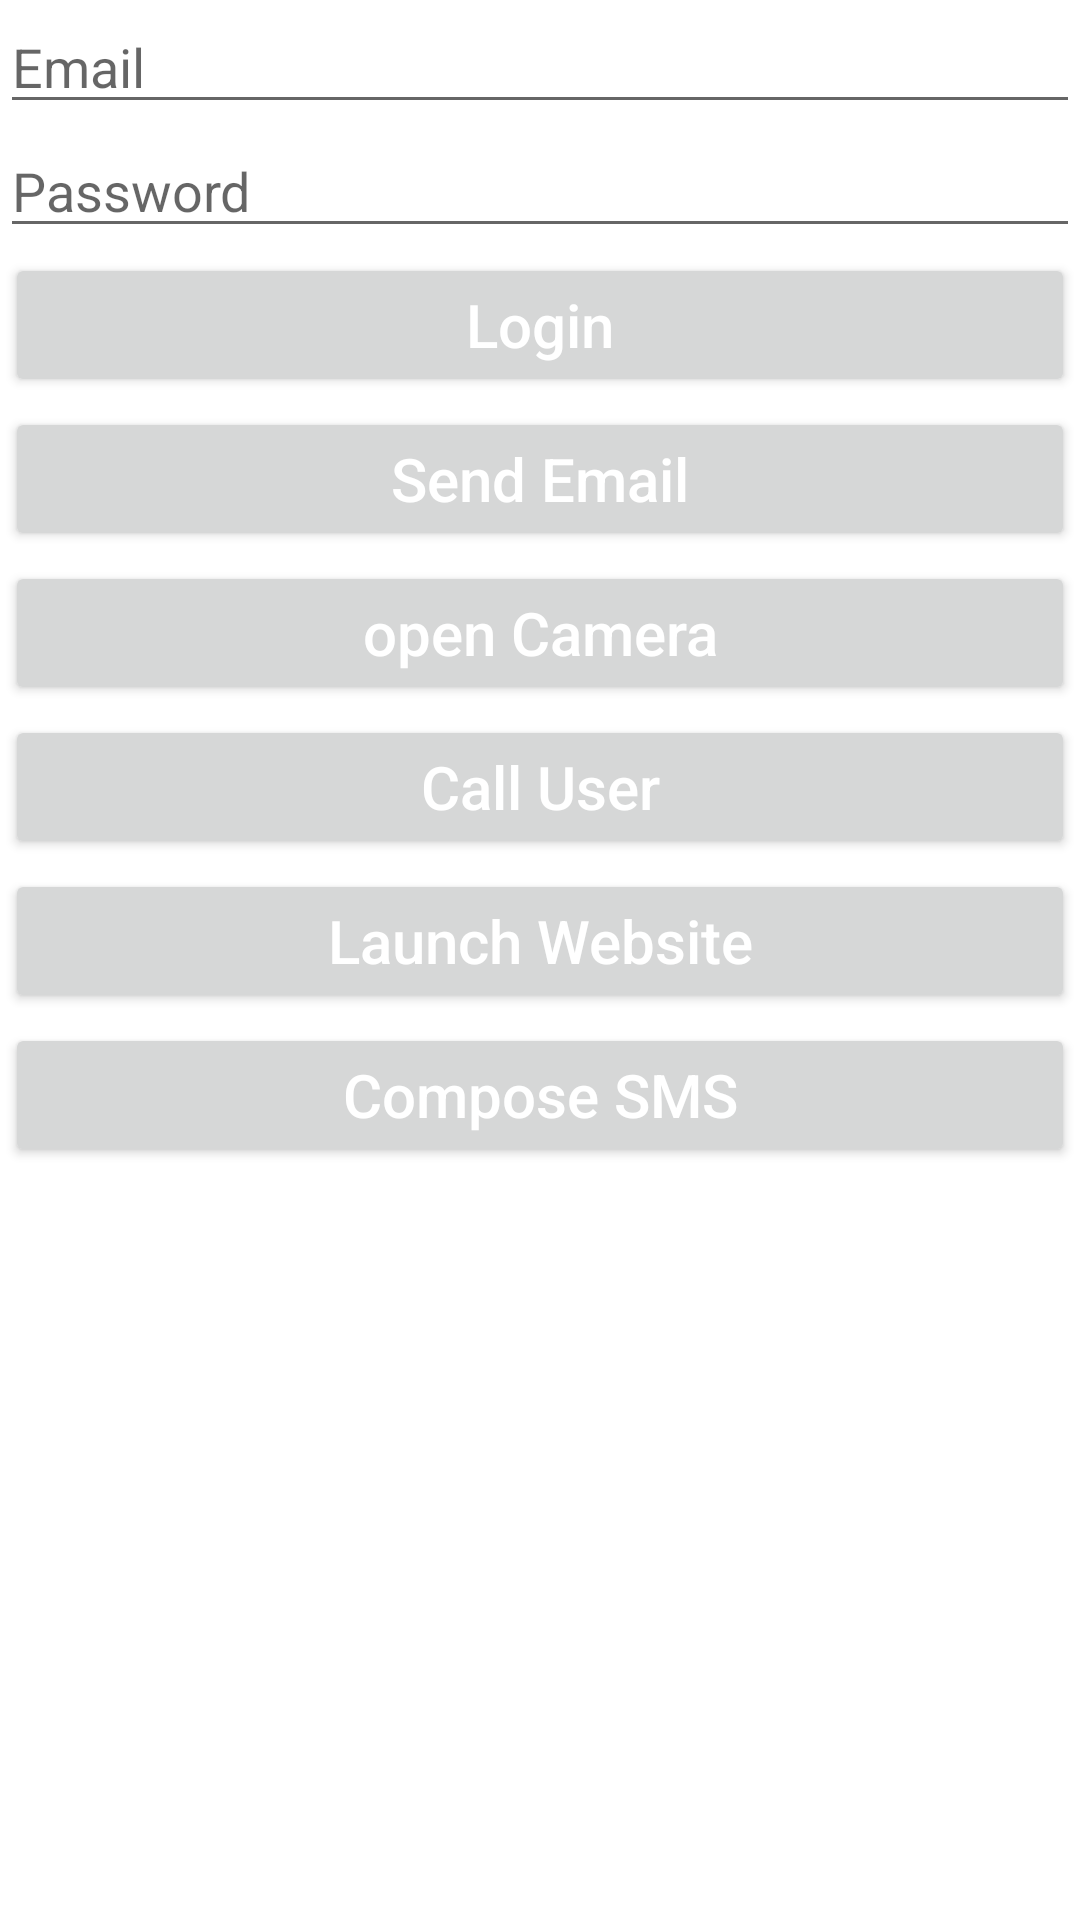

The Android layout XML behind this screen, and the referenced resources:
<!-- AndroidManifest.xml: application theme Theme.Intent_View -->
<!-- res/layout/activity_main.xml -->
<?xml version="1.0" encoding="utf-8"?>
<LinearLayout
    xmlns:android="http://schemas.android.com/apk/res/android"
    xmlns:app="http://schemas.android.com/apk/res-auto"
    xmlns:tools="http://schemas.android.com/tools"
    android:layout_width="match_parent"
    android:layout_height="match_parent"
    tools:context=".MainActivity"
    android:orientation="vertical">

    <EditText
        android:layout_width="match_parent"
        android:layout_height="wrap_content"
        android:hint="Email"
        android:id="@+id/etdemail"/>

    <EditText
        android:layout_width="match_parent"
        android:layout_height="wrap_content"
        android:hint="Password"
        android:id="@+id/etdpwd"/>

    <Button
        android:layout_width="match_parent"
        android:layout_height="wrap_content"
        android:hint="Login"
        android:textColorHint="@color/white"
        android:textSize="20dp"
        android:layout_margin="5px"
        android:id="@+id/btnlogin"/>

    <Button
        android:layout_width="match_parent"
        android:layout_height="wrap_content"
        android:hint="Send Email"
        android:textColorHint="@color/white"
        android:textSize="20dp"
        android:layout_margin="5px"
        android:id="@+id/btnSemail"/>

    <Button
        android:layout_width="match_parent"
        android:layout_height="wrap_content"
        android:hint="open Camera"
        android:textColorHint="@color/white"
        android:textSize="20dp"
        android:layout_margin="5px"
        android:id="@+id/btncamera"/>

    <Button
        android:layout_width="match_parent"
        android:layout_height="wrap_content"
        android:hint="Call User"
        android:textColorHint="@color/white"
        android:textSize="20dp"
        android:layout_margin="5px"
        android:id="@+id/btncall"/>

    <Button
        android:layout_width="match_parent"
        android:layout_height="wrap_content"
        android:hint="Launch Website"
        android:textColorHint="@color/white"
        android:textSize="20dp"
        android:layout_margin="5px"
        android:id="@+id/btnLweb"/>

    <Button
        android:layout_width="match_parent"
        android:layout_height="wrap_content"
        android:hint="Compose SMS"
        android:textColorHint="@color/white"
        android:textSize="20dp"
        android:layout_margin="5px"
        android:id="@+id/btnCsms"/>


</LinearLayout>
<!-- resources referenced by this layout -->
<resources>
  <style name="Theme.Intent_View" parent="Theme.MaterialComponents.DayNight.DarkActionBar">
          
          <item name="colorPrimary">@color/purple_500</item>
          <item name="colorPrimaryVariant">@color/purple_700</item>
          <item name="colorOnPrimary">@color/white</item>
          
          <item name="colorSecondary">@color/teal_200</item>
          <item name="colorSecondaryVariant">@color/teal_700</item>
          <item name="colorOnSecondary">@color/black</item>
          
          <item name="android:statusBarColor" tools:targetApi="l">?attr/colorPrimaryVariant</item>
          
      </style>
  <!-- not gathered from this repository: default colours our renderer supplied (Android Studio template values) -->
  <color name="purple_500">#FF6200EE</color>
  <color name="purple_700">#FF3700B3</color>
  <color name="teal_200">#FF03DAC5</color>
  <color name="teal_700">#FF018786</color>
  <color name="black">#FF000000</color>
  <color name="white">#FFFFFFFF</color>
</resources>
